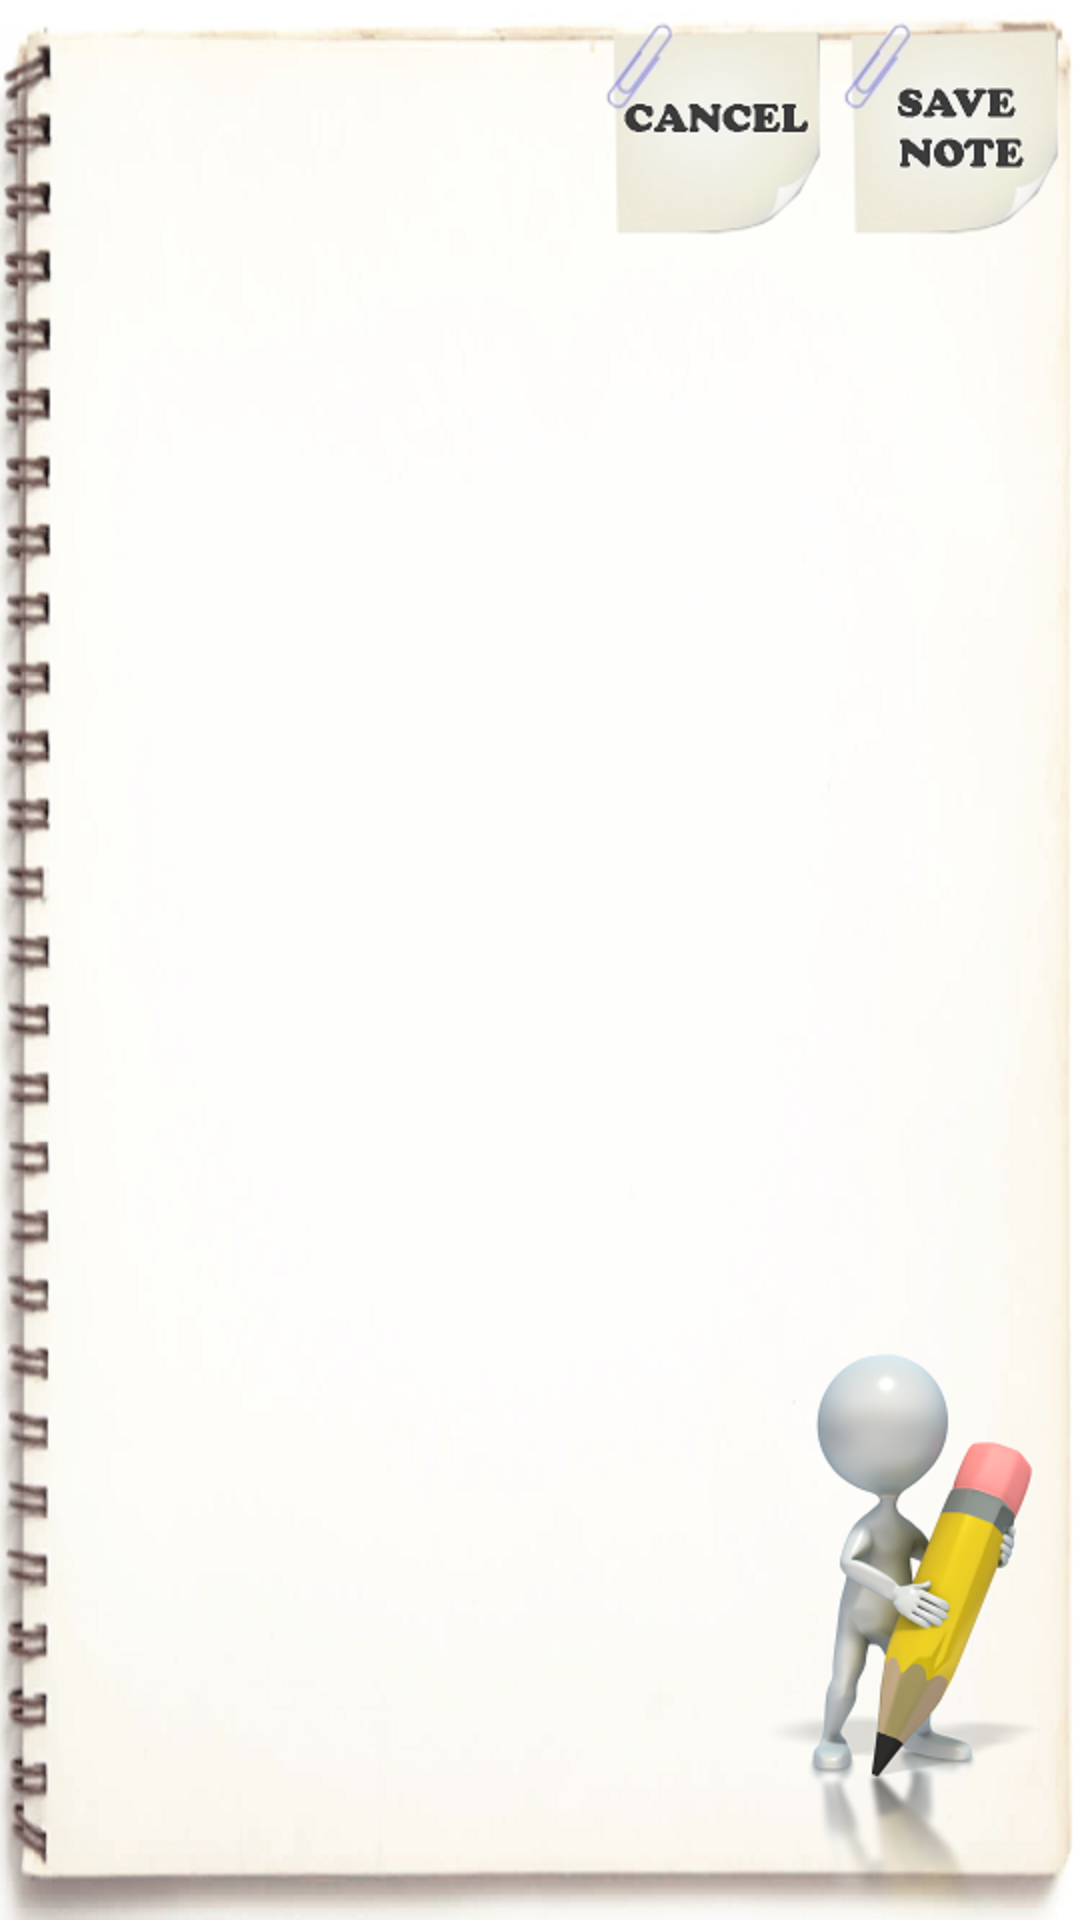

This screen was rendered from an Android layout file. Write that file and the resources it references.
<!-- AndroidManifest.xml: application theme AppTheme -->
<!-- res/layout/fragment_notes.xml -->
<RelativeLayout xmlns:android="http://schemas.android.com/apk/res/android"
    xmlns:tools="http://schemas.android.com/tools"
    android:layout_width="match_parent"
    android:layout_height="match_parent"
    android:background="@drawable/note_new"
    tools:context="layout.NotesFragment">


    <Button
        android:id="@+id/saveNoteBtn"
        android:layout_width="80dp"
        android:layout_height="60dp"
        android:layout_alignParentEnd="true"
        android:layout_alignParentRight="true"
        android:layout_marginTop="10dp"
        android:background="@android:color/transparent"
        android:textSize="15sp" />

    <EditText
        android:id="@+id/noteText"
        android:layout_width="match_parent"
        android:layout_height="500dp"
        android:layout_below="@+id/saveNoteBtn"
        android:layout_marginLeft="25dp"
        android:layout_marginTop="17dp"
        android:background="@android:color/transparent"
        android:backgroundTint="@color/colorPrimary"
        android:ems="10"
        android:gravity="top|left"
        android:inputType="textMultiLine"
        android:textSize="25sp" />

    <Button
        android:id="@+id/cancelNoteBtn"
        android:layout_width="72dp"
        android:layout_height="60dp"
        android:layout_above="@+id/noteText"
        android:layout_marginLeft="220dp"
        android:layout_marginTop="10dp"
        android:background="@android:color/transparent" />

</RelativeLayout>
<!-- resources referenced by this layout -->
<resources>
  <!-- drawable note_new: png bitmap (drawable, 229634 bytes) -->
  <style name="AppTheme" parent="Theme.AppCompat.Light.NoActionBar">
          
      </style>
  <!-- not gathered from this repository: default colours our renderer supplied (Android Studio template values) -->
  <color name="colorPrimary">#FF6200EE</color>
</resources>
